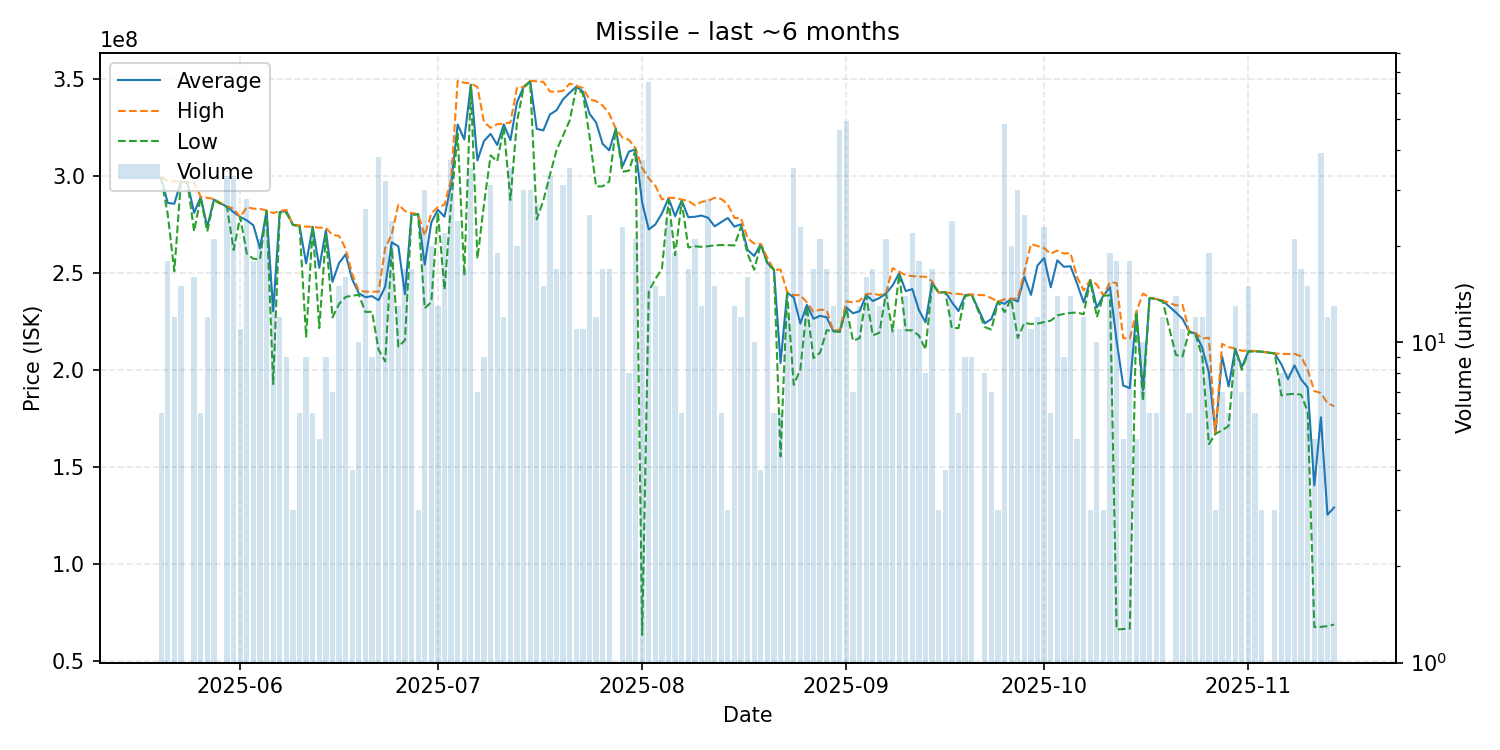

Data behind this chart, as committed beside it:
date, average, highest, lowest, order_count, volume
2025-05-20, 299300000, 299600000, 299000000, 2, 6
2025-05-21, 286133333, 297500000, 280300000, 10, 18
2025-05-22, 285716667, 297300000, 250900000, 9, 12
2025-05-23, 297226667, 297300000, 297200000, 6, 15
2025-05-24, 296600000, 296600000, 296600000, 1, 1
2025-05-25, 281037500, 296850000, 271500000, 8, 16
2025-05-26, 289166667, 289300000, 288950000, 5, 6
2025-05-27, 273708333, 288800000, 271400000, 7, 12
2025-05-28, 287900000, 288200000, 287500000, 7, 21
2025-05-30, 284151515, 284300000, 284000000, 17, 33
2025-05-31, 281372727, 283200000, 261800000, 16, 33
2025-06-01, 278900000, 278900000, 278900000, 6, 11
2025-06-02, 277150000, 284000000, 260000000, 19, 28
2025-06-03, 274611111, 283200000, 257300000, 11, 18
2025-06-04, 262640000, 283050000, 257100000, 14, 21
2025-06-05, 282133333, 282300000, 281900000, 10, 24
2025-06-06, 230314286, 280900000, 192700000, 4, 14
2025-06-07, 281450000, 282000000, 280900000, 8, 12
2025-06-08, 281977778, 282500000, 281000000, 5, 9
2025-06-09, 274800000, 274800000, 274800000, 1, 3
2025-06-10, 274350000, 274600000, 274200000, 4, 6
2025-06-11, 254933333, 273900000, 217100000, 5, 9
2025-06-12, 273783333, 273800000, 273700000, 3, 6
2025-06-13, 252660000, 273400000, 221550000, 3, 5
2025-06-14, 272000000, 273250000, 269500000, 5, 9
2025-06-15, 245442857, 269700000, 227100000, 5, 7
2025-06-16, 255140000, 269100000, 234050000, 10, 15
2025-06-17, 259612500, 262500000, 237650000, 11, 16
2025-06-18, 246700000, 249500000, 238300000, 2, 4
2025-06-19, 239540000, 240800000, 238700000, 5, 10
2025-06-20, 237503846, 240400000, 229900000, 18, 26
2025-06-21, 238066667, 240400000, 230000000, 5, 9
2025-06-22, 235957895, 240300000, 210350000, 22, 38
2025-06-23, 242946875, 262900000, 204400000, 15, 32
2025-06-24, 265820833, 270000000, 262900000, 17, 24
2025-06-25, 263761538, 285300000, 212000000, 6, 13
2025-06-26, 239064706, 282000000, 215300000, 14, 17
2025-06-27, 280688235, 280900000, 279800000, 12, 17
2025-06-28, 280300000, 280300000, 280300000, 1, 3
2025-06-29, 254306667, 269400000, 231800000, 22, 30
2025-06-30, 276090000, 280750000, 235000000, 11, 20
2025-07-01, 282576923, 284000000, 281200000, 5, 13
2025-07-02, 279045455, 285200000, 241400000, 14, 22
2025-07-03, 295721622, 298000000, 285900000, 18, 37
2025-07-04, 326600000, 349100000, 321900000, 15, 24
2025-07-05, 318894118, 348150000, 248800000, 10, 17
2025-07-06, 347145714, 347800000, 346300000, 16, 35
2025-07-07, 308085714, 346000000, 257400000, 3, 7
2025-07-08, 318122222, 327800000, 285600000, 4, 9
2025-07-09, 321787097, 324900000, 310700000, 16, 31
2025-07-10, 316057895, 326800000, 307600000, 9, 19
2025-07-11, 326600000, 327000000, 325000000, 6, 12
2025-07-12, 318540000, 327600000, 287700000, 20, 35
2025-07-13, 338030000, 345600000, 328100000, 12, 20
2025-07-14, 345983333, 346000000, 345600000, 12, 30
2025-07-15, 349010000, 349200000, 348600000, 12, 30
2025-07-16, 324344444, 348900000, 277700000, 13, 27
2025-07-17, 323553333, 348600000, 287400000, 6, 15
2025-07-18, 331766667, 343600000, 300600000, 22, 33
2025-07-19, 333929412, 343500000, 313300000, 8, 17
... 115 more rows
